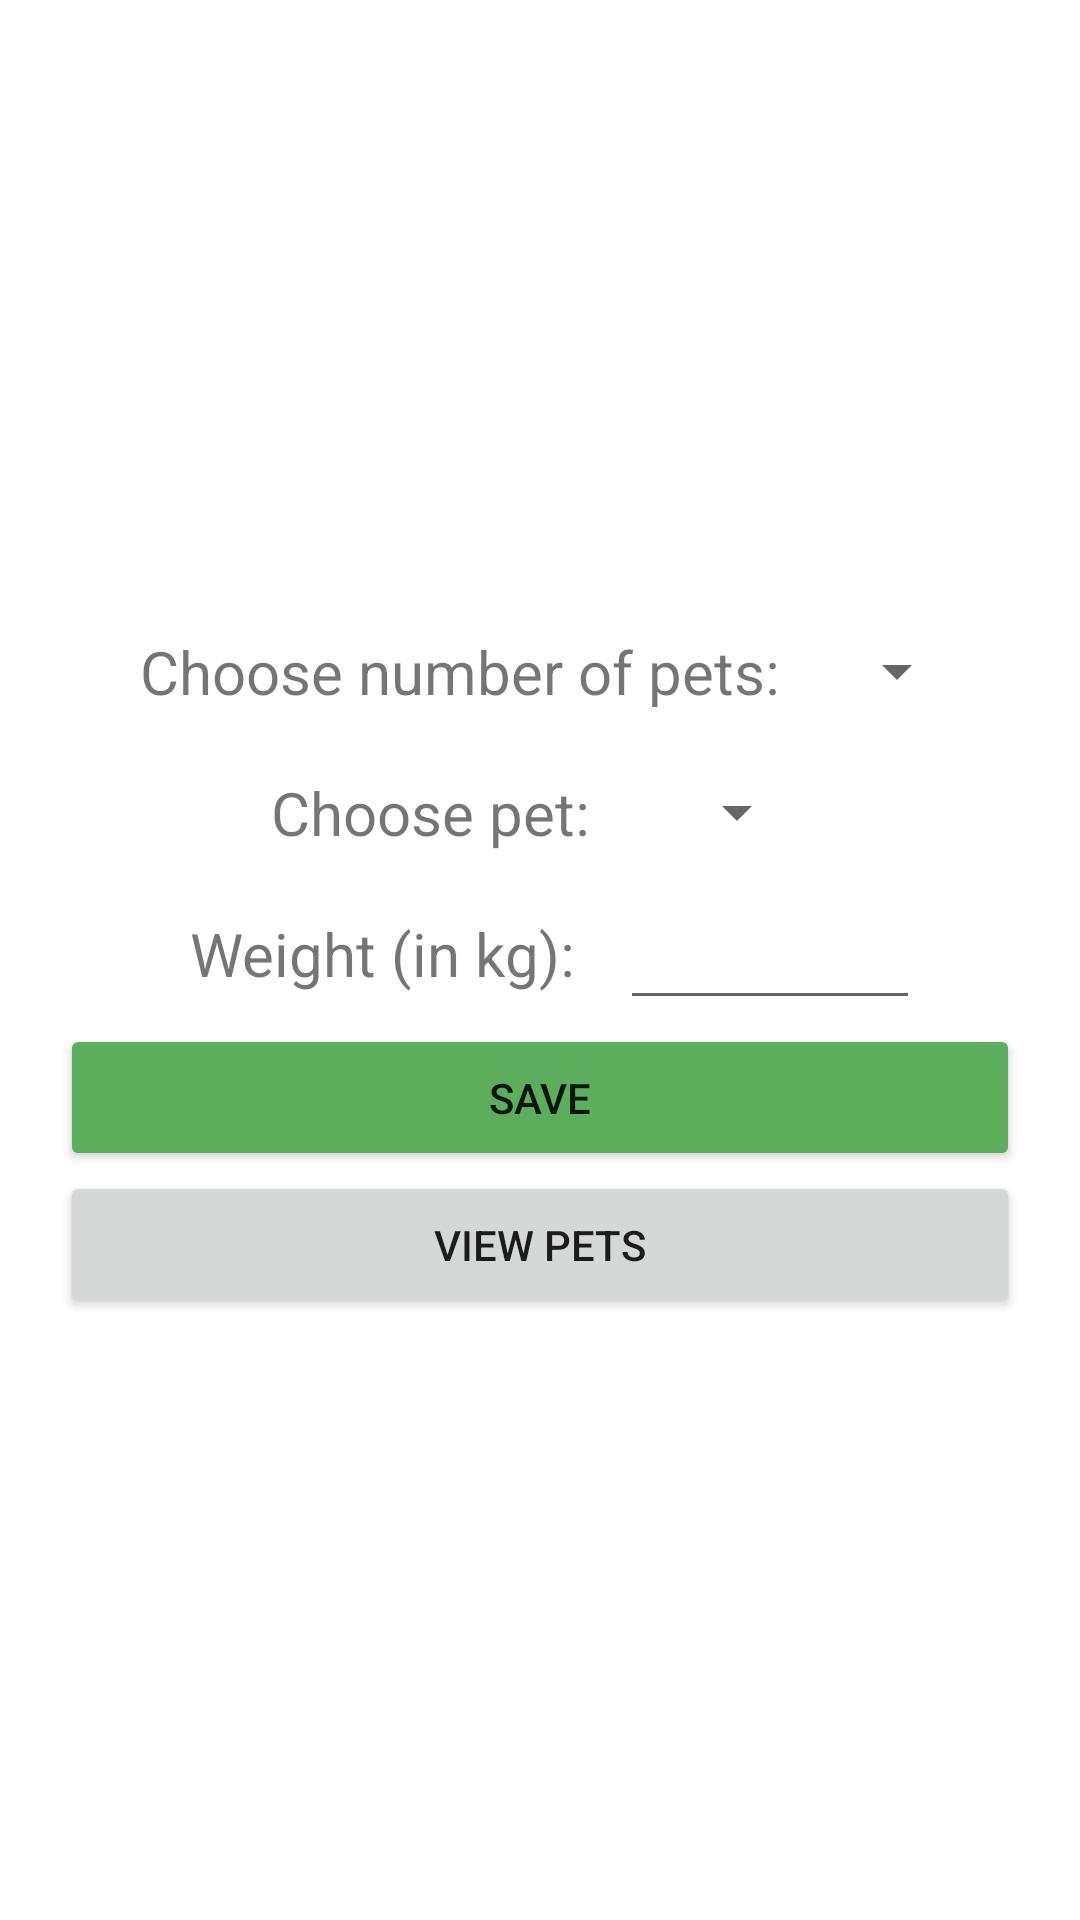

Android layout source for this screen:
<!-- AndroidManifest.xml: application theme Theme.PawSpaceAssignment -->
<!-- res/layout/activity_main.xml -->
<?xml version="1.0" encoding="utf-8"?>
<LinearLayout xmlns:android="http://schemas.android.com/apk/res/android"
    xmlns:app="http://schemas.android.com/apk/res-auto"
    xmlns:tools="http://schemas.android.com/tools"
    android:layout_width="match_parent"
    android:layout_height="match_parent"
    android:padding="20dp"
    android:orientation="vertical"
    android:gravity="center"
    tools:context=".activity.MainActivity">

    <LinearLayout
        android:layout_width="match_parent"
        android:layout_height="wrap_content"
        android:orientation="horizontal"
        android:gravity="center">

        <TextView
            android:id="@+id/textview_number_of_pets"
            android:layout_width="wrap_content"
            android:layout_height="wrap_content"
            android:text="Choose number of pets: "
            android:padding="10dp"
            android:textSize="20sp" />

        <Spinner
            android:id="@+id/spinner_number_of_pets"
            android:layout_width="wrap_content"
            android:layout_height="wrap_content"
            android:padding="10dp"/>

    </LinearLayout>

    <LinearLayout
        android:layout_width="match_parent"
        android:layout_height="wrap_content"
        android:gravity="center"
        android:orientation="horizontal">

        <TextView
            android:id="@+id/textview_choose_pet_type"
            android:layout_width="wrap_content"
            android:layout_height="wrap_content"
            android:text="Choose pet: "
            android:padding="10dp"
            android:textSize="20sp"/>

        <Spinner
            android:id="@+id/spinner_type_of_pet"
            android:layout_width="wrap_content"
            android:layout_height="wrap_content"
            android:layout_margin="10dp" />

    </LinearLayout>

    <LinearLayout
        android:layout_width="match_parent"
        android:layout_height="wrap_content"
        android:gravity="center"
        android:orientation="horizontal">

        <TextView
            android:id="@+id/textview_weight"
            android:layout_width="wrap_content"
            android:layout_height="wrap_content"
            android:text="Weight (in kg): "
            android:padding="10dp"
            android:textSize="20sp"/>

        <EditText
            android:id="@+id/edittext_weight"
            android:layout_width="100dp"
            android:layout_height="wrap_content"
            android:padding="10dp"
            android:inputType="number"/>

    </LinearLayout>

    <Button
        android:id="@+id/button_save"
        android:layout_width="match_parent"
        android:layout_height="wrap_content"
        android:backgroundTint="@color/fern"
        android:padding="15dp"
        android:text="Save"/>

    <Button
        android:id="@+id/button_go_to_activity_pets"
        android:layout_width="match_parent"
        android:layout_height="wrap_content"
        android:padding="15dp"
        android:text="View Pets"/>

</LinearLayout>
<!-- resources referenced by this layout -->
<resources>
  <color name="fern">#5CAD5C</color>
  <style name="Theme.PawSpaceAssignment" parent="Theme.MaterialComponents.Light">
          
          <item name="colorPrimary">@color/purple_500</item>
          <item name="colorPrimaryVariant">@color/purple_700</item>
          <item name="colorOnPrimary">@color/white</item>
          
          <item name="colorSecondary">@color/teal_200</item>
          <item name="colorSecondaryVariant">@color/teal_700</item>
          <item name="colorOnSecondary">@color/black</item>
          
          <item name="android:statusBarColor" tools:targetApi="l">?attr/colorPrimaryVariant</item>
          
      </style>
  <color name="purple_500">#FF6200EE</color>
  <color name="purple_700">#FF3700B3</color>
  <color name="white">#FFFFFFFF</color>
  <color name="teal_200">#FF03DAC5</color>
  <color name="teal_700">#FF018786</color>
  <color name="black">#FF000000</color>
</resources>
